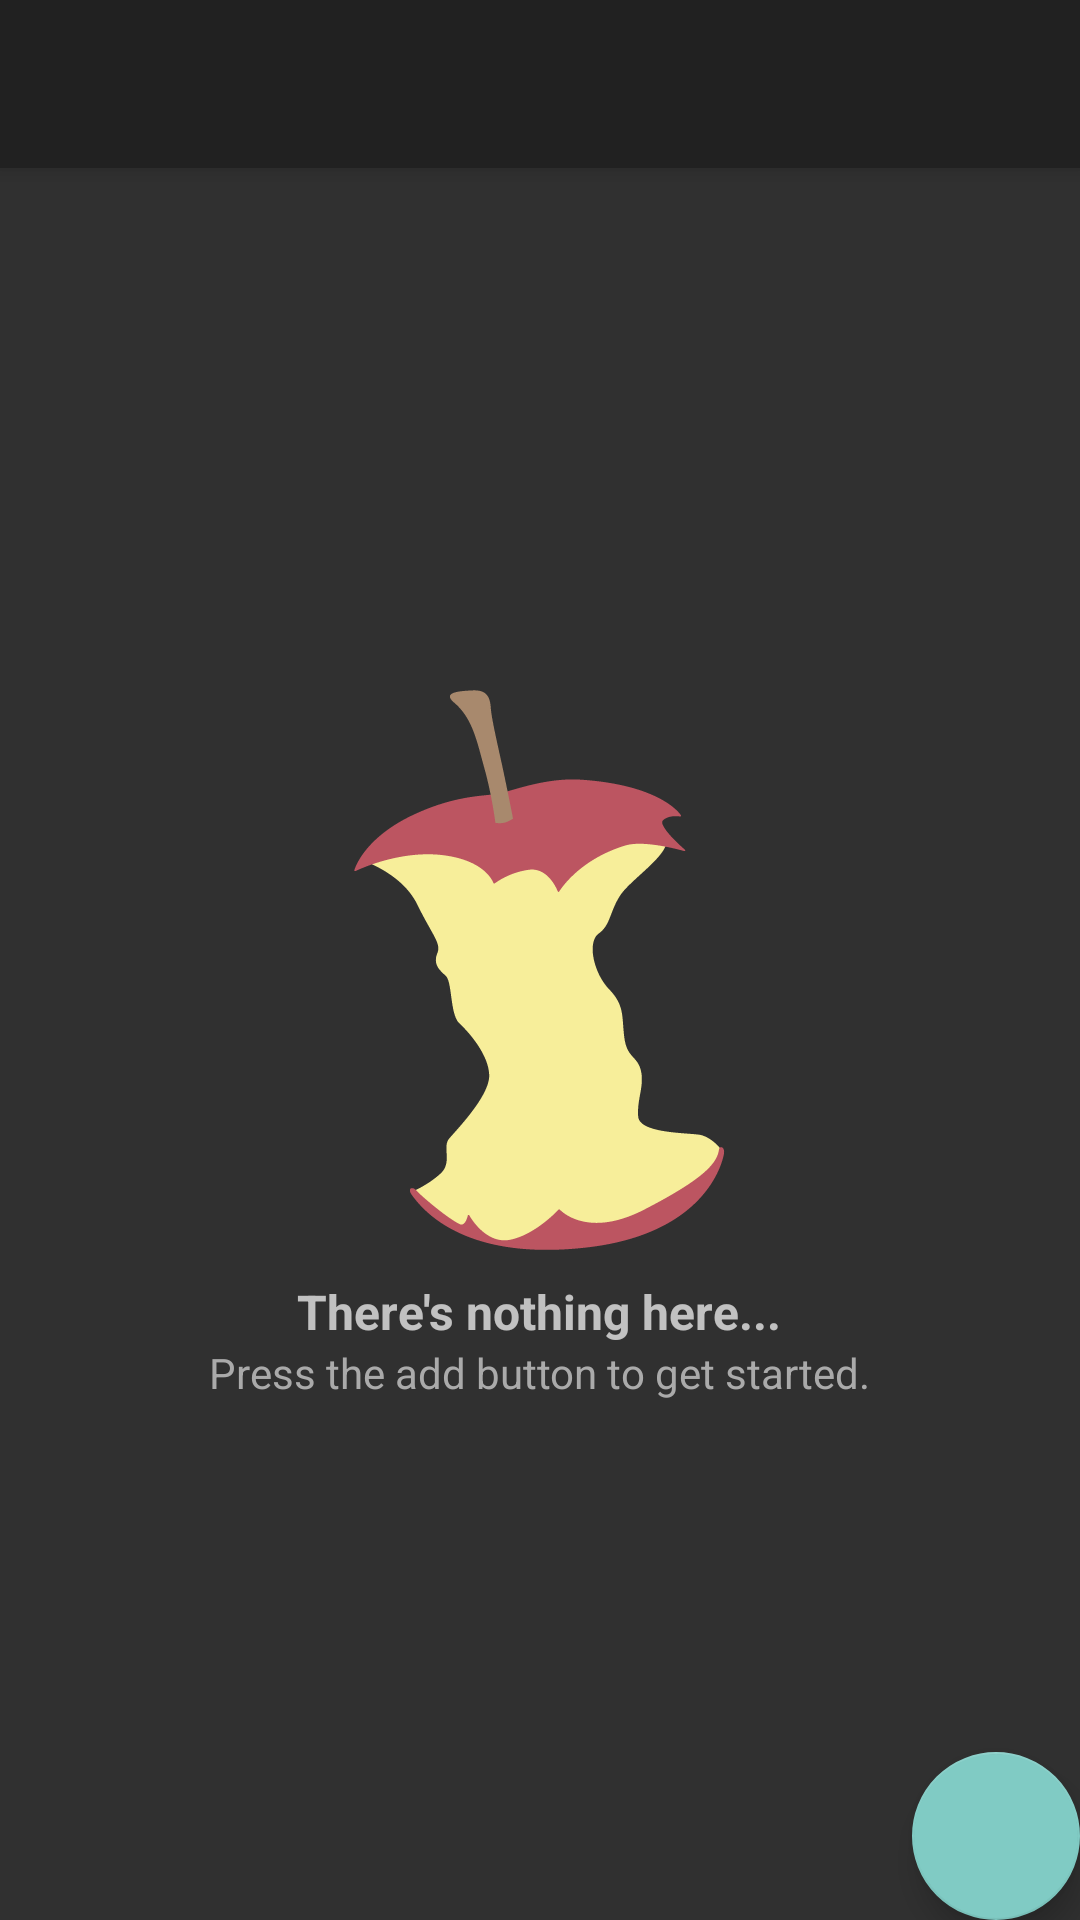

Android layout source for this screen:
<!-- AndroidManifest.xml: application theme Theme.AppCompat -->
<!-- res/layout/activity_main.xml -->
<?xml version="1.0" encoding="utf-8"?>
<android.support.design.widget.CoordinatorLayout xmlns:android="http://schemas.android.com/apk/res/android"
    xmlns:app="http://schemas.android.com/apk/res-auto"
    xmlns:tools="http://schemas.android.com/tools"
    android:layout_width="match_parent"
    android:layout_height="match_parent"
    android:fitsSystemWindows="true"
    tools:context=".myfridge.MainActivityM">

    <android.support.design.widget.AppBarLayout
        android:layout_width="match_parent"
        android:layout_height="wrap_content"
        android:theme="@style/AppTheme.AppBarOverlay">

        <android.support.v7.widget.Toolbar
            android:id="@+id/toolbar"
            android:layout_width="match_parent"
            android:layout_height="?attr/actionBarSize"
            android:background="?attr/colorPrimary"
            app:popupTheme="@style/AppTheme.PopupOverlay" />

    </android.support.design.widget.AppBarLayout>

    <include layout="@layout/content_main" />

    <android.support.design.widget.FloatingActionButton
        android:id="@+id/fab"
        android:layout_width="wrap_content"
        android:layout_height="wrap_content"
        android:layout_gravity="bottom|end"
        android:layout_margin="@dimen/fab_margin"
        android:src="@drawable/ic_add_white_24dp" />

</android.support.design.widget.CoordinatorLayout>
<!-- res/layout/content_main.xml (included above) -->
<?xml version="1.0" encoding="utf-8"?>
<RelativeLayout xmlns:android="http://schemas.android.com/apk/res/android"
    xmlns:app="http://schemas.android.com/apk/res-auto"
    xmlns:tools="http://schemas.android.com/tools"
    android:id="@+id/content_main"
    android:layout_width="match_parent"
    android:layout_height="match_parent"
    app:layout_behavior="@string/appbar_scrolling_view_behavior"
    tools:context=".myfridge.MainActivity"
    tools:showIn="@layout/activity_main">

    <ListView
        android:id="@+id/list_view"
        android:layout_width="wrap_content"
        android:layout_height="wrap_content" />

    <RelativeLayout
        android:id="@+id/empty_view"
        android:layout_width="wrap_content"
        android:layout_height="wrap_content"
        android:layout_centerInParent="true">
        <ImageView
            android:id="@+id/empty_image"
            android:layout_width="wrap_content"
            android:layout_height="wrap_content"
            android:src="@drawable/apple_core"
            android:layout_centerHorizontal="true"/>

        <TextView
            android:id="@+id/empty_title"
            android:layout_width="wrap_content"
            android:layout_height="wrap_content"
            android:text="There's nothing here..."
            android:textStyle="bold"
            android:textSize="16sp"
            android:paddingTop="8dp"
            android:layout_below="@id/empty_image"
            android:layout_centerHorizontal="true"/>

        <TextView
            android:layout_width="wrap_content"
            android:layout_height="wrap_content"
            android:text="Press the add button to get started."
            android:textColor="@android:color/darker_gray"
            android:layout_below="@id/empty_title"
            android:layout_centerHorizontal="true"/>

    </RelativeLayout>
</RelativeLayout>
<!-- resources referenced by this layout -->
<resources>
  <!-- drawable apple_core: png bitmap (drawable-hdpi, 5198 bytes) -->
  <style name="AppTheme.AppBarOverlay" parent="ThemeOverlay.AppCompat.Dark.ActionBar" />
  <style name="AppTheme.PopupOverlay" parent="ThemeOverlay.AppCompat.Light" />
</resources>
